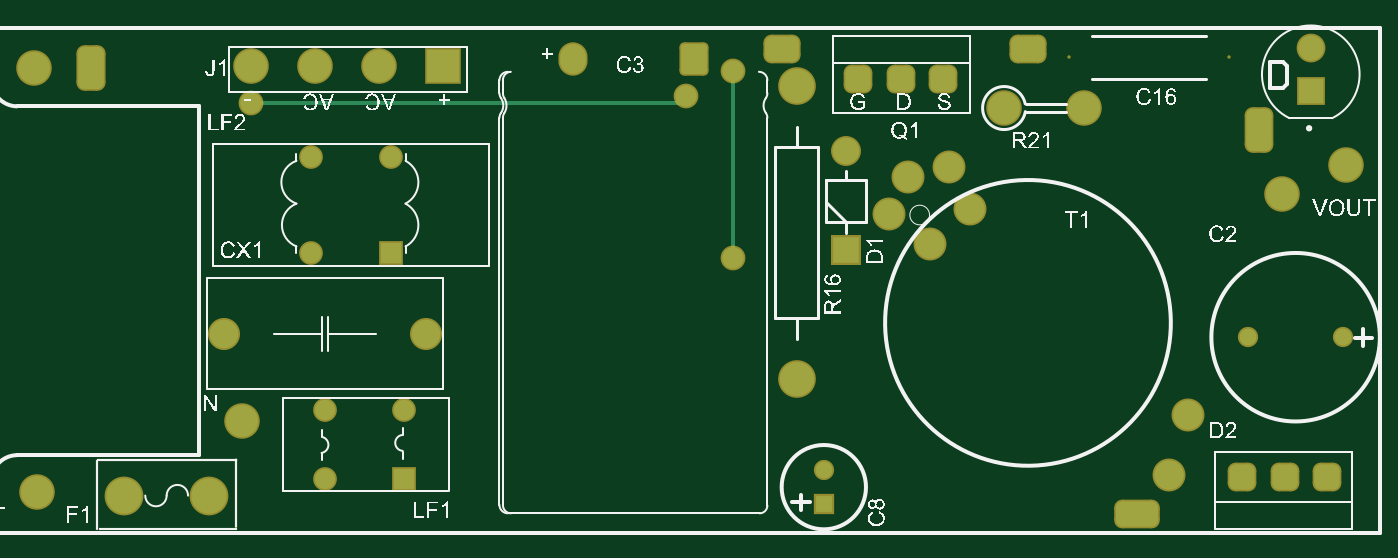
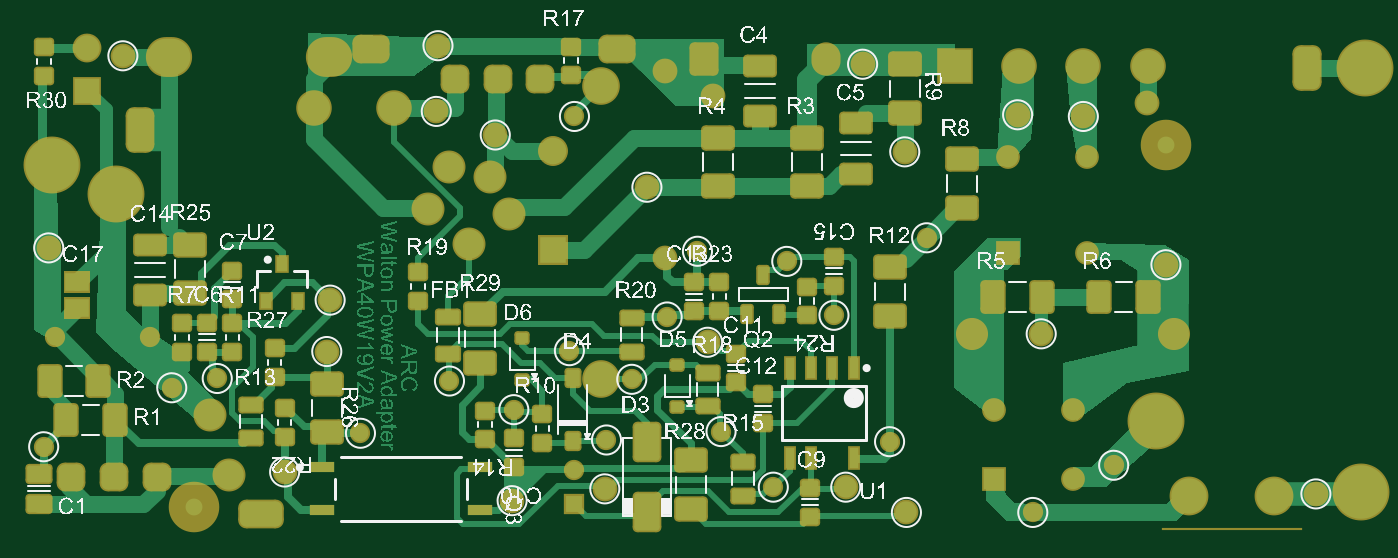
Circuit board: 9 layer files. Board 79.0 x 29.1 mm.
- drill: adapter_pcb-RectHoles.TXT (614 bytes)
- bottom_copper: adapter_pcb.GBL (100182 bytes)
- bottom_silk: adapter_pcb.GBO (367561 bytes)
- paste: adapter_pcb.GBP (7139 bytes)
- bottom_mask: adapter_pcb.GBS (12493 bytes)
- top_copper: adapter_pcb.GTL (4450 bytes)
- top_silk: adapter_pcb.GTO (122784 bytes)
- paste: adapter_pcb.GTP (153 bytes)
- top_mask: adapter_pcb.GTS (4498 bytes)

=== drill: adapter_pcb-RectHoles.TXT ===
M48
;Layer_Color=9474304
;FILE_FORMAT=2:5
INCH,LZ
;TYPE=PLATED
T1F00S00C0.02205
T3F00S00C0.02520
T6F00S00C0.03150
T11F00S00C0.03937
;TYPE=NON_PLATED
%
G90
G05
T01
G00X0505787Y036811
M15
G01X0504449
M16
G00X0515787Y036811
M15
G01X0514449
M16
G00X0525787Y036811
M15
G01X0524449
M16
T03
G00X0414429Y0461024
M15
G01X0416437
M16
G00X0424429Y0461024
M15
G01X0426437
M16
G00X0434429Y0461024
M15
G01X0436437
M16
T06
G00X0236221Y0462402
M15
G01Y0465158
M16
G00X0509055Y0447835
M15
G01Y0450591
M16
T11
G00X0397047Y046811
M15
G01X0398228
M16
G00X0454528Y046811
M15
G01X0455709
M16
G00X0479134Y0359449
M15
G01X0482283
M16
M30

=== bottom_copper: adapter_pcb.GBL (100182 bytes, source omitted) ===
=== bottom_silk: adapter_pcb.GBO (367561 bytes, source omitted) ===
=== paste: adapter_pcb.GBP (7139 bytes, source withheld) ===
=== bottom_mask: adapter_pcb.GBS (12493 bytes, source withheld) ===
=== top_copper: adapter_pcb.GTL (4450 bytes, source withheld) ===
=== top_silk: adapter_pcb.GTO (122784 bytes, source omitted) ===
=== paste: adapter_pcb.GTP ===
G04*
G04 #@! TF.GenerationSoftware,Altium Limited,Altium Designer,19.0.15 (446)*
G04*
G04 Layer_Color=8421504*
%FSLAX25Y25*%
%MOIN*%
G70*
G01*
G75*
M02*

=== top_mask: adapter_pcb.GTS (4498 bytes, source withheld) ===
